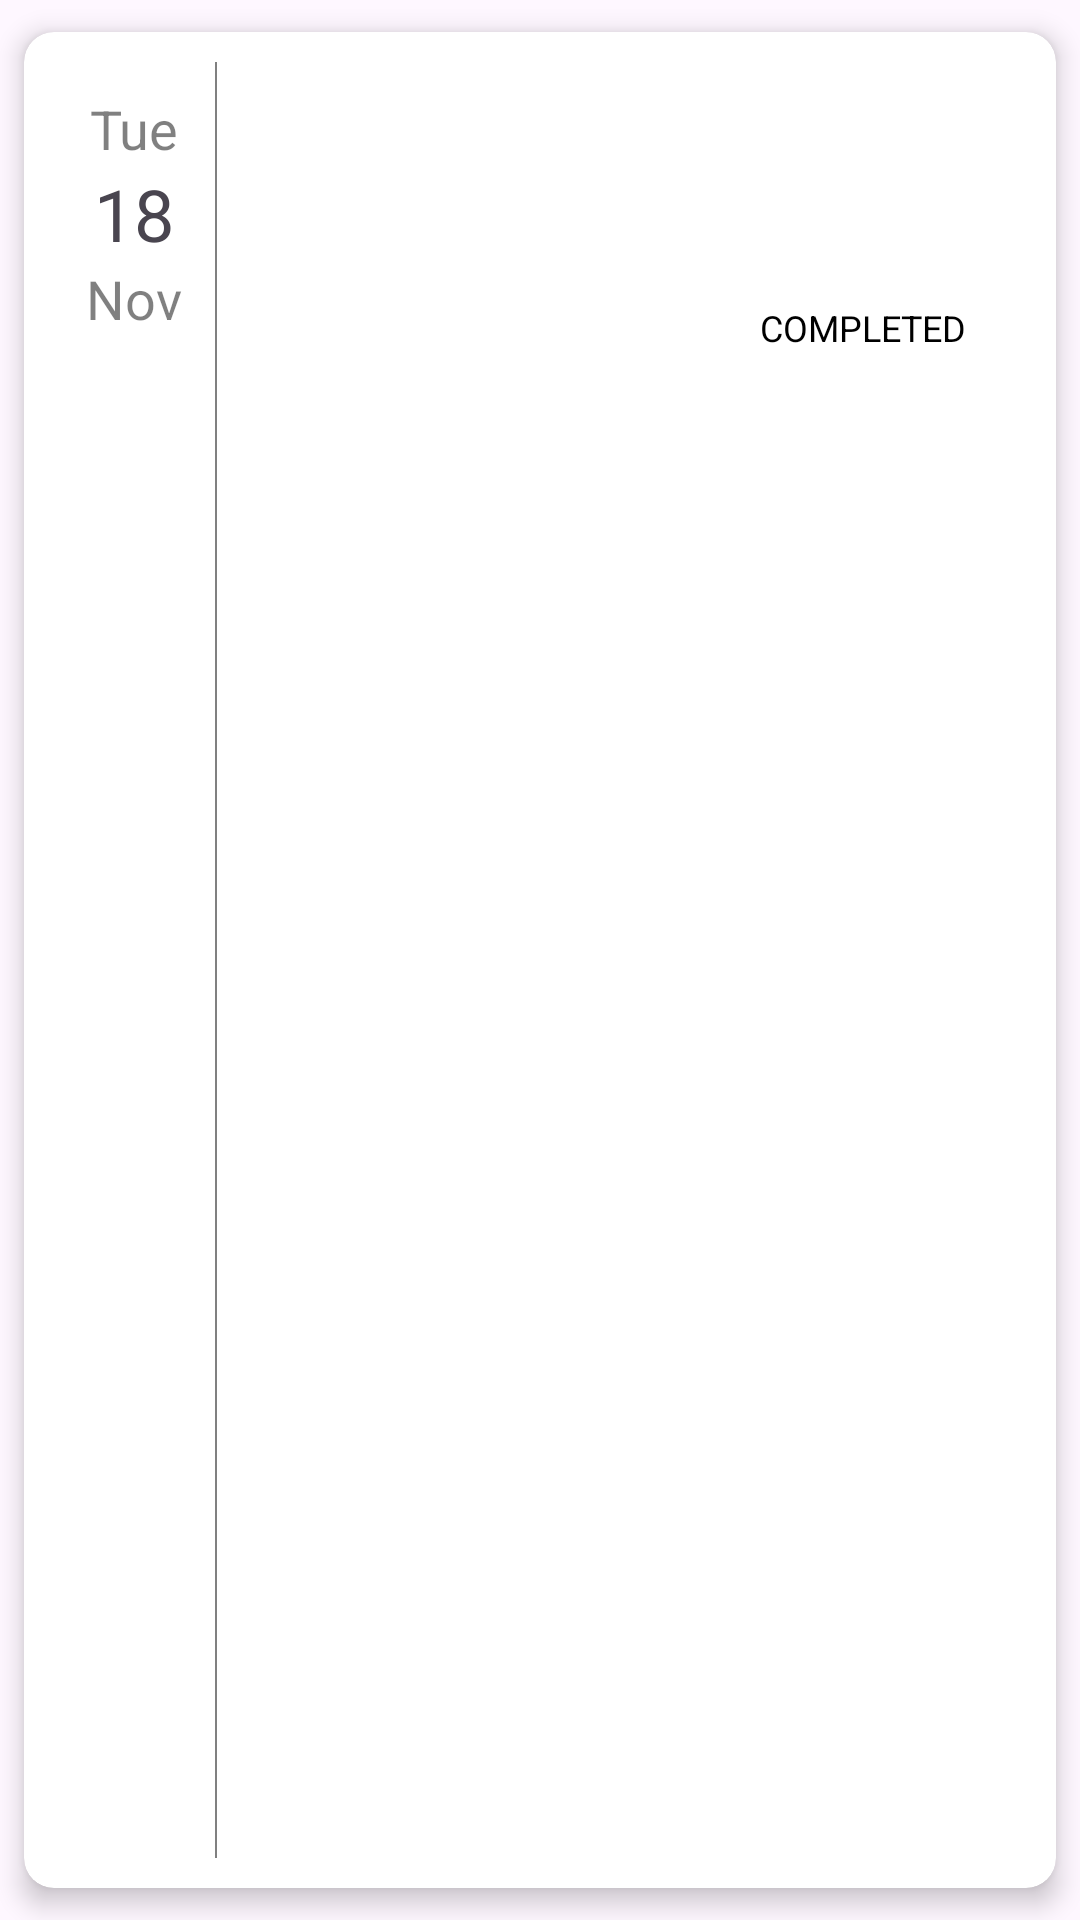

Layout XML and referenced resources for this Android screen:
<!-- AndroidManifest.xml: application theme Theme.DisCure -->
<!-- res/layout/rem_rv_item.xml -->
<?xml version="1.0" encoding="utf-8"?>
<androidx.cardview.widget.CardView xmlns:android="http://schemas.android.com/apk/res/android"
    android:layout_width="match_parent"
    xmlns:app="http://schemas.android.com/apk/res-auto"
    xmlns:tools="http://schemas.android.com/tools"
    app:cardUseCompatPadding="true"
    app:cardElevation="5dp"
    app:cardCornerRadius="10dp"
    app:contentPadding="10dp"
    android:layout_height="150dp">

    <LinearLayout
        android:layout_width="match_parent"
        android:layout_height="match_parent"
        android:orientation="horizontal">

        <LinearLayout
            android:layout_width="match_parent"
            android:layout_height="wrap_content"
            android:layout_weight="1"
            android:layout_marginRight="5dp"
            android:layout_marginTop="10dp"
            android:layout_marginLeft="5dp"
            android:orientation="vertical">

            <TextView
                android:layout_width="wrap_content"
                android:layout_height="wrap_content"
                android:id="@+id/day"
                android:text="Tue"
                android:layout_gravity="center"
                android:textSize="18sp"
                android:textColor="@android:color/black"
                android:alpha="0.5"/>

            <TextView
                android:layout_width="wrap_content"
                android:layout_height="wrap_content"
                android:id="@+id/date"
                android:text="18"
                android:layout_gravity="center"
                android:textSize="24sp"/>

            <TextView
                android:layout_width="wrap_content"
                android:layout_height="wrap_content"
                android:id="@+id/month"
                android:layout_gravity="center"
                android:text="Nov"
                android:textSize="18sp"
                android:textColor="@android:color/black"
                android:alpha="0.5"/>

        </LinearLayout>

        <View
            android:layout_width="0.5dp"
            android:layout_height="match_parent"
            android:alpha="0.5"
            android:background="@android:color/black"/>

        <LinearLayout
            android:layout_width="match_parent"
            android:layout_height="match_parent"
            android:layout_weight="0.2"
            android:layout_gravity="center"
            android:layout_marginLeft="10dp"
            android:layout_marginRight="10dp"
            android:orientation="vertical">

            <LinearLayout
                android:layout_width="match_parent"
                android:layout_height="wrap_content">

                <TextView
                    android:layout_width="wrap_content"
                    android:layout_height="wrap_content"
                    tools:text="Full house"
                    android:singleLine="true"
                    android:textSize="20sp"
                    android:layout_weight="1"
                    android:id="@+id/title"
                    android:textColor="@android:color/black"/>

                <ImageView
                    android:layout_width="30dp"
                    android:layout_height="30dp"
                    android:id="@+id/options"
                    android:background="@drawable/baseline_more_vert_24"/>

            </LinearLayout>

            <TextView
                android:layout_width="wrap_content"
                android:layout_height="wrap_content"
                tools:text="Full House is the Grand prize in any Tambola game played. It means all 15 Numbers of a ticket are cut, striked out"
                android:singleLine="true"
                android:alpha="0.5"
                android:id="@+id/description"
                android:textSize="14sp"
                android:textColor="@android:color/black"/>

            <TextView
                android:layout_width="wrap_content"
                android:layout_height="wrap_content"
                tools:text=""
                android:singleLine="true"
                android:alpha="0.5"
                android:id="@+id/time"
                android:textSize="12sp"
                android:textColor="@android:color/black"/>

            <TextView
                android:layout_width="wrap_content"
                android:layout_height="wrap_content"
                android:textColor="@android:color/black"
                android:text="COMPLETED"
                android:textSize="12sp"
                android:id="@+id/status"
                android:layout_gravity="right"
                android:layout_marginTop="10dp"
                android:paddingLeft="10dp"
                android:paddingRight="10dp"
                android:paddingTop="5dp"
                android:paddingBottom="5dp" />

        </LinearLayout>

    </LinearLayout>
</androidx.cardview.widget.CardView>
<!-- resources referenced by this layout -->
<resources>
  <style name="Theme.DisCure" parent="Base.Theme.DisCure" />
  <style name="Base.Theme.DisCure" parent="Theme.Material3.Light.NoActionBar">
          
          
      </style>
</resources>
